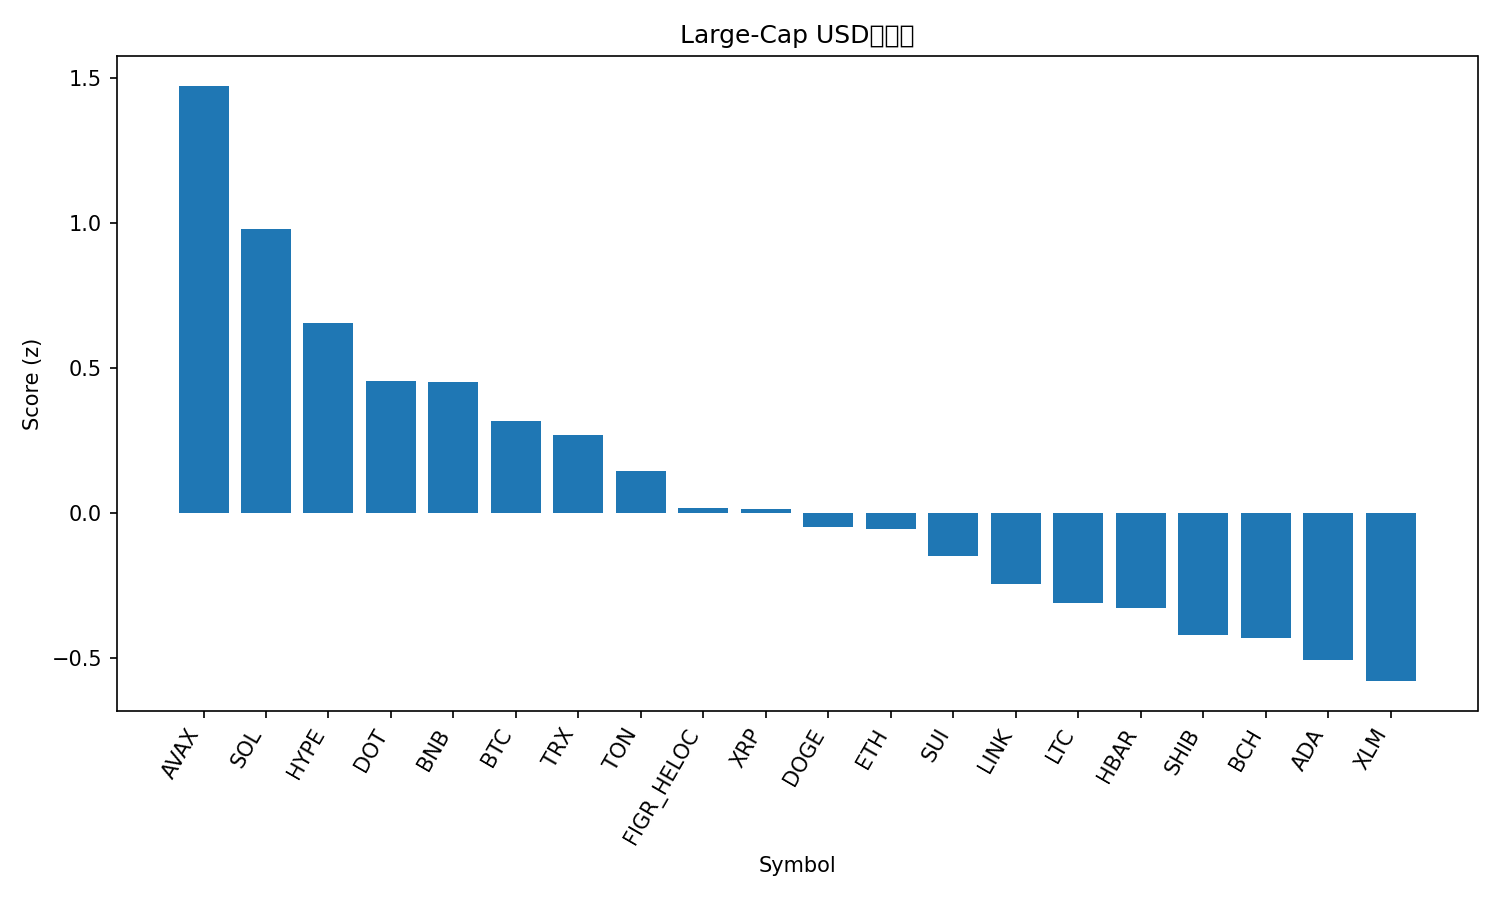

Data behind this chart, as committed beside it:
rank, name, symbol, price, pct_1h, pct_24h, pct_7d, pct_1h_vs_btc, pct_24h_vs_btc, pct_7d_vs_btc, market_cap_rank, market_cap, volume_usd, score
1, Avalanche, AVAX, 29.94, -0.7117, 3.339, 22.54, -0.5402, 3.688, 17.59, 20, 12645173266, 1520848930, 1.473
2, Solana, SOL, 243.5, 0.2463, -0.09188, 21.01, 0.4178, 0.2568, 16.06, 5, 132187640808, 7792633448, 0.9808
3, Hyperliquid, HYPE, 54.82, 0.297, -0.9467, 17.72, 0.4685, -0.598, 12.76, 15, 14843268390, 522577547, 0.6564
4, Polkadot, DOT, 4.42, -1.47, 1.918, 15.4, -1.298, 2.267, 10.44, 33, 6735206136, 481791259, 0.4549
5, BNB, BNB, 931.1, -0.3529, 0.3783, 8.049, -0.1814, 0.727, 3.095, 6, 129670425331, 1608828811, 0.4508
6, Bitcoin, BTC, 115835, -0.1715, -0.3487, 4.954, 0.0, 0.0, 0.0, 1, 2307788750292, 29113522044, 0.3163
7, TRON, TRX, 0.3496, -0.1057, -0.8043, 9.317, 0.06579, -0.4556, 4.363, 11, 33107165628, 655171099, 0.2693
8, Toncoin, TON, 3.22, -0.4577, -0.1926, 4.975, -0.2862, 0.1561, 0.02082, 30, 8262322428, 163058987, 0.1455
9, Figure Heloc, FIGR_HELOC, 1.0, 0.0, -1.08, 0.0, 0.1715, -0.731, -4.954, 22, 12381349390, 539696, 0.01896
10, XRP, XRP, 3.1, -0.7622, -0.5272, 9.91, -0.5907, -0.1785, 4.956, 3, 184601483101, 5610837764, 0.01296
11, Dogecoin, DOGE, 0.2828, -2.36, 0.5652, 30.53, -2.188, 0.9139, 25.57, 8, 42697864183, 8627672935, -0.0483
12, Ethereum, ETH, 4658, -0.4259, -1.441, 8.722, -0.2544, -1.092, 3.768, 2, 562562595629, 29500016073, -0.05496
13, Sui, SUI, 3.76, -1.564, 0.3076, 12.15, -1.393, 0.6563, 7.192, 18, 13423994114, 1469577650, -0.1474
14, Chainlink, LINK, 24.74, -0.6396, -1.675, 11.01, -0.4681, -1.327, 6.052, 13, 16782942686, 1012608772, -0.2429
15, Litecoin, LTC, 117.9, -1.107, -0.4974, 4.787, -0.9355, -0.1487, -0.167, 26, 9010421296, 758823247, -0.3098
16, Hedera, HBAR, 0.2447, -1.396, -0.6916, 13.16, -1.225, -0.3429, 8.208, 25, 10381674518, 278321070, -0.326
17, Shiba Inu, SHIB, 1.399e-05, -2.037, 0.1632, 13.59, -1.866, 0.5119, 8.64, 29, 8241415716, 606941539, -0.4213
18, Bitcoin Cash, BCH, 593.5, -0.9851, -0.7191, -0.2869, -0.8136, -0.3704, -5.241, 23, 11836813449, 321181851, -0.4315
19, Cardano, ADA, 0.9177, -1.375, -1.246, 11.77, -1.203, -0.8975, 6.813, 10, 33525350600, 2390825056, -0.505
20, Stellar, XLM, 0.3995, -1.359, -1.503, 11.73, -1.188, -1.154, 6.775, 19, 12731377354, 285123840, -0.5787
21, Cronos, CRO, 0.2463, -1.453, -3.756, -7.751, -1.282, -3.408, -12.7, 28, 8300961462, 60170642, -1.768
